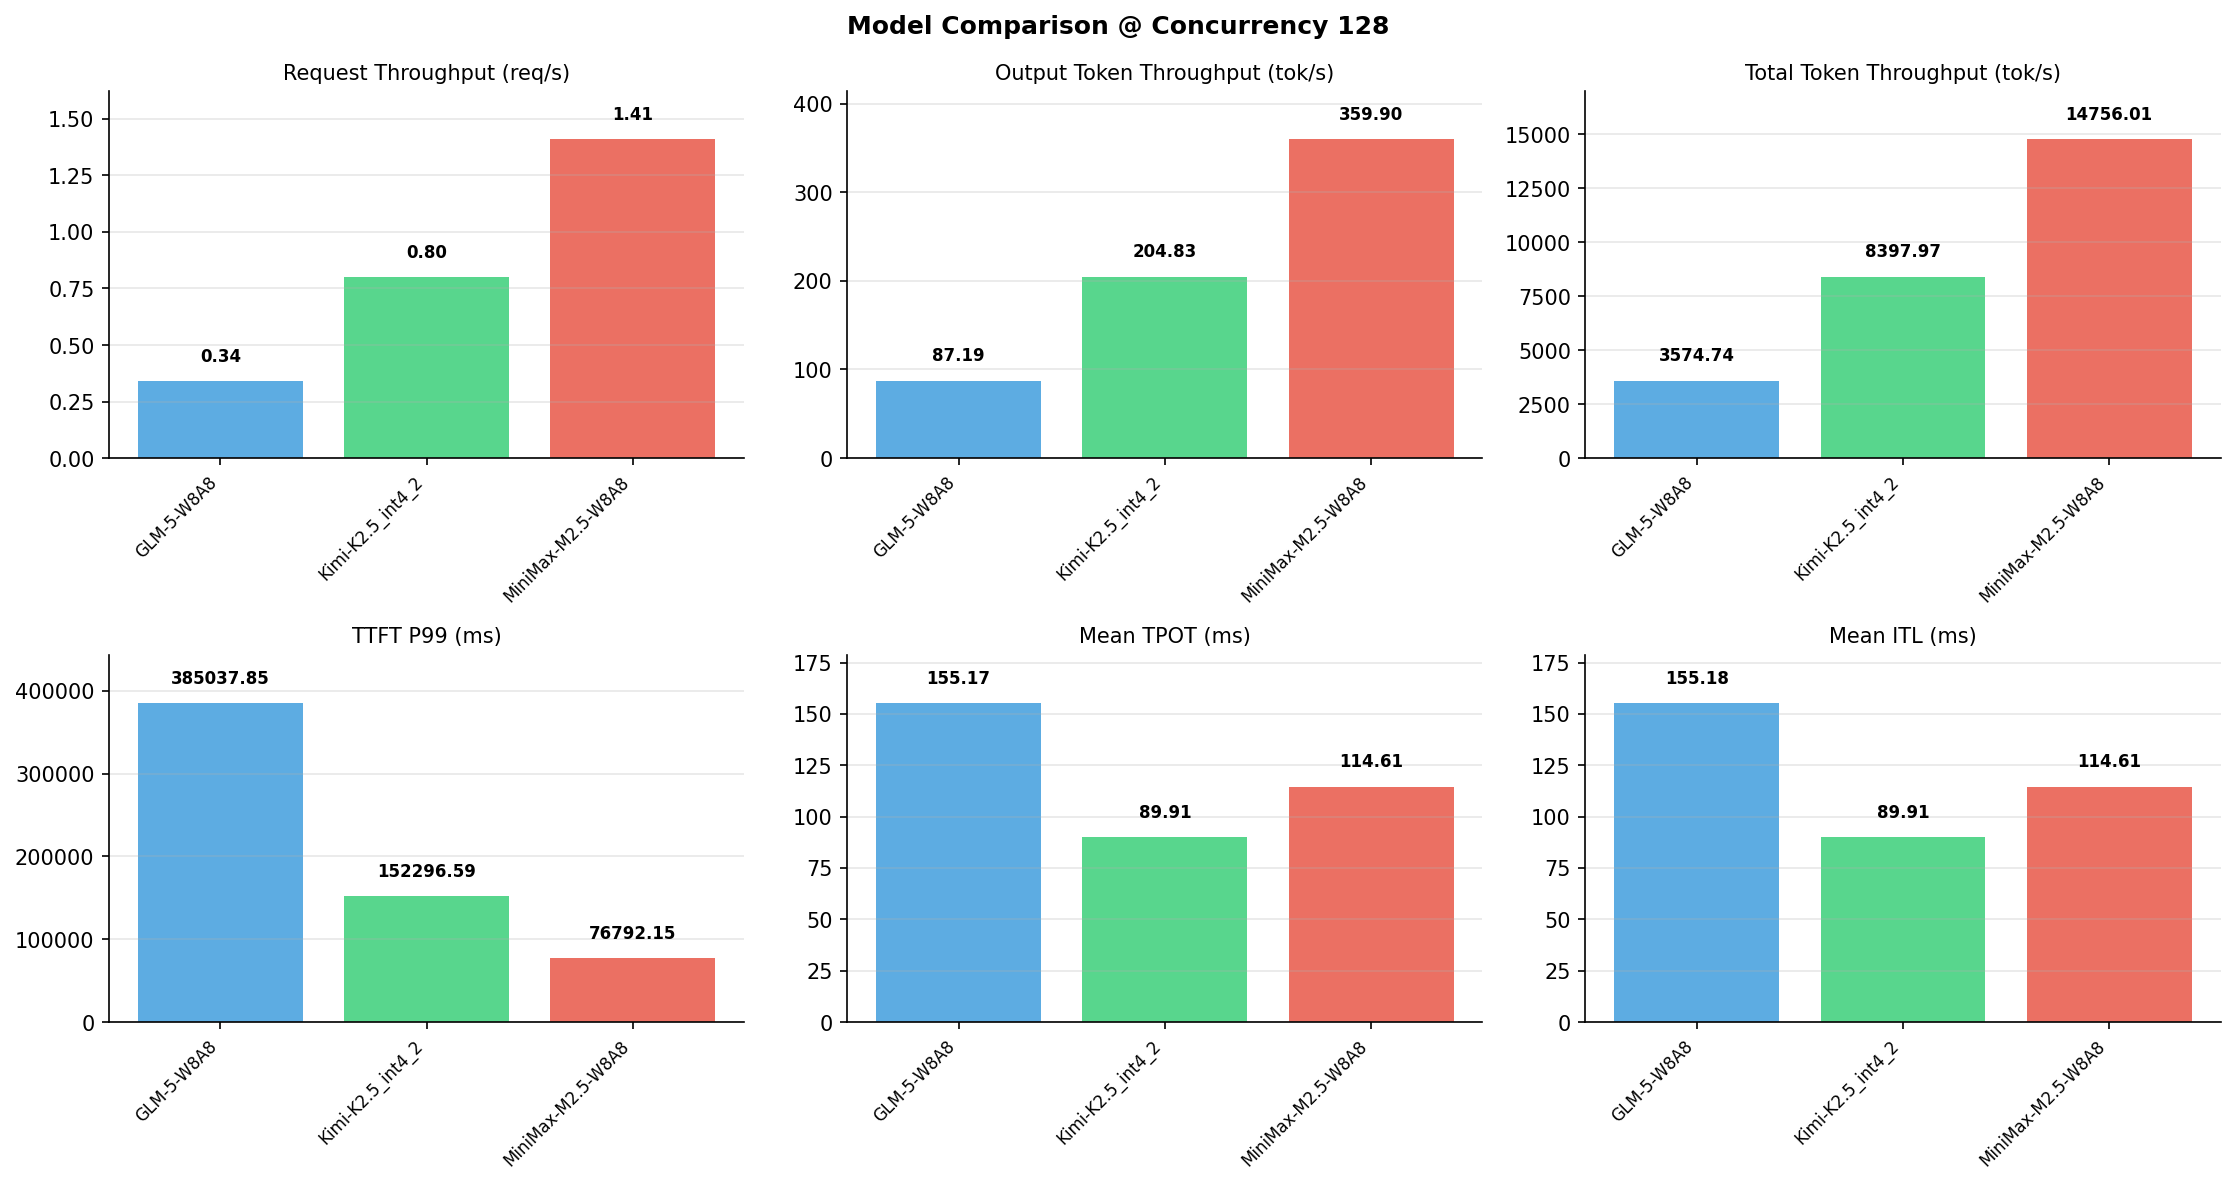

The table this chart was drawn from, first rows:
Metric, GLM-5-W8A8, Kimi-K2.5_int4_2, MiniMax-M2.5-W8A8
[Serving Benchmark Result], , , , 
Successful requests, 320, 320, 320
Benchmark duration (s), 939.6, 399.9, 227.6
Total input tokens, 3276800, 3276800, 3276800
Total generated tokens, 81920, 81920, 81920
Request throughput (req/s), 0.34, 0.80, 1.41
Input token throughput (tok/s), 3488, 8193, 14396
Output token throughput (tok/s), 87.19, 204.8, 359.9
Peak output token throughput (tok/s), 858, 699, 1216
Peak concurrent requests, 138, 134, 192
Total token throughput (tok/s), 3575, 8398, 14756
[Time to First Token], , , , 
Mean TTFT (ms), 264586, 111783, 52706
Median TTFT (ms), 328292, 133494, 57731
P99 TTFT (ms), 385038, 152297, 76792
[Time per Output Token], , , , 
Mean TPOT (ms), 155.2, 89.91, 114.6
Median TPOT (ms), 158, 91.22, 114.5
P99 TPOT (ms), 256.6, 136, 174.1
[Inter-Token Latency], , , , 
Mean ITL (ms), 155.2, 89.91, 114.6
Median ITL (ms), 18.94, 29.43, 54.87
P95 ITL (ms), 927, 461.8, 56.25
P99 ITL (ms), 2106, 924.6, 57.60
[End-to-End Latency], , , , 
Mean E2E Latency (ms), 304154, 134709, 81933
Median E2E Latency (ms), 367520, 155597, 90773
P90 E2E Latency (ms), 415240, 162139, 91565
P99 E2E Latency (ms), 434512, 176314, 91579
